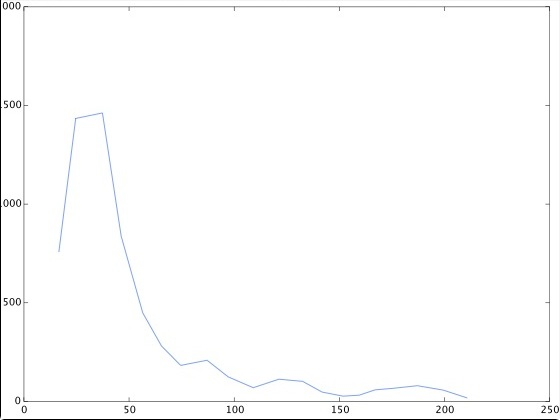

The data file committed next to this chart (first rows):
16.62303843428935, 757.0
24.63, 1434
37.32, 1462
46.27, 837.0
56.52, 449.0
65.39, 282.0
74.54, 183.0
87.1, 209.0
97.13, 125.0
109.1, 70.0
121.2, 113.0
132.6, 102.0
141.8, 48.0
151.7, 27.0
159.4, 32.0
167, 59.0
175.7, 67.0
187.1, 80.0
199.3, 58.0
210.8, 18.0
